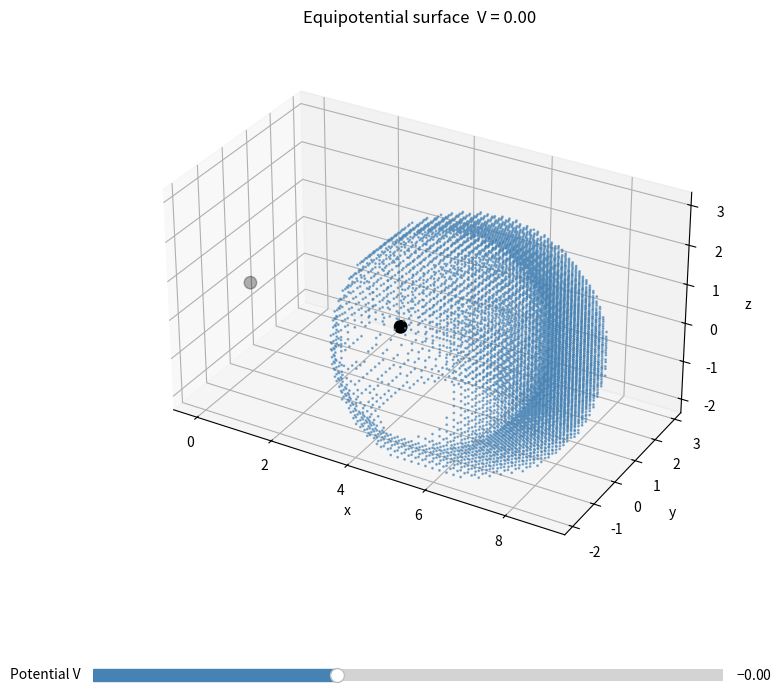

Reproduce this figure in Python.
# this script plots the equipotential surfaces for potential function generated by 2 particles in space
import numpy as np
import matplotlib.pyplot as plt
from matplotlib.widgets import Slider

k = 1 # Arbitrary units

def generate_3d(q1, q2, d):
    x = np.linspace(-2, 3 * d, 80) # generate space
    y = np.linspace(-2, 3 * d, 80)
    z = np.linspace(-2, 3 * d, 80)
    X, Y, Z = np.meshgrid(x, y, z)
    r1 = np.sqrt(X**2 + Y**2 + Z**2)
    r2 = np.sqrt((X - d)**2 + Y**2 + Z**2)
    eps = 1e-3
    valid = (r1 > eps) & (r2 > eps) # particles shouldnt be too close
    
    V = np.full_like(X, np.nan)
    V[valid] = k * (q1 / r1[valid] + q2 / r2[valid])
    return V, X, Y, Z

def run_matplotlib_3d(q1, q2, d):
    V, X, Y, Z = generate_3d(q1, q2, d)

    initial_potential = 0.0

    fig = plt.figure(figsize=(9, 8))
    ax = fig.add_subplot(projection='3d')
    fig.subplots_adjust(bottom=0.18)

    def get_mask(potential):
        return np.isclose(V, potential, atol=1e-2)

    mask = get_mask(initial_potential)
    scatter = ax.scatter(X[mask], Y[mask], Z[mask], s=1, c='steelblue', alpha=0.6)
    
    charges = ax.scatter([0, d], [0, 0], [0, 0], color='black', s=80, zorder=5)

    ax.set_xlabel('x')
    ax.set_ylabel('y')
    ax.set_zlabel('z')
    ax.set_aspect('equal')
    title = ax.set_title(f'Equipotential surface  V = {initial_potential:.2f}')

    ax_slider = fig.add_axes([0.15, 0.06, 0.70, 0.03])

    v_min = float(np.nanmin(V[np.isfinite(V)]))
    v_max = float(np.nanmax(V[np.isfinite(V)]))
    v_min = max(v_min, -10)
    v_max = min(v_max,  10)

    slider = Slider(
        ax=ax_slider,
        label='Potential V',
        valmin=v_min,
        valmax=v_max,
        valinit=initial_potential,
        valstep=0.01,
        color='steelblue',
    )

    def update(val):
        potential = slider.val
        mask = get_mask(potential)
        pts = np.column_stack([X[mask], Y[mask], Z[mask]])
        scatter._offsets3d = (pts[:, 0], pts[:, 1], pts[:, 2]) if len(pts) else ([], [], [])
        title.set_text(f'Equipotential surface  V = {potential:.2f}')
        fig.canvas.draw_idle()

    slider.on_changed(update)
    plt.show()

run_matplotlib_3d(1, -0.5, 4)
